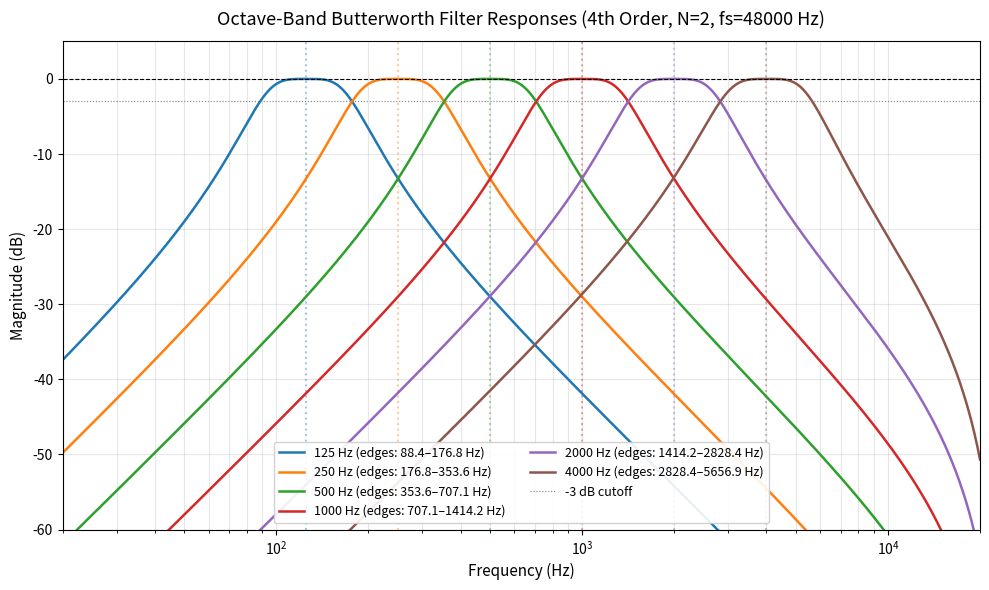

Reproduce this figure in Python.
"""
reference/bands.py — Octave-band Butterworth band-pass filter design.
Uses 4th-order Butterworth (N=2 design order -> 2 SOS biquad sections).
Centres: 125, 250, 500, 1000, 2000, 4000 Hz.
Band edges: fc / sqrt(2) and fc * sqrt(2).
"""

import os
os.environ['MPLCONFIGDIR'] = '/tmp/matplotlib'

import numpy as np
import scipy.signal
import matplotlib
matplotlib.use('Agg')
import matplotlib.pyplot as plt

CENTRE_FREQUENCIES = [125, 250, 500, 1000, 2000, 4000]

def get_band_edges(fc: float) -> tuple[float, float]:
    """Calculate lower and upper band edges for an octave band."""
    sqrt2 = np.sqrt(2.0)
    return fc / sqrt2, fc * sqrt2

def design_octave_filters(fs: int = 48000, centres: list[int] = CENTRE_FREQUENCIES) -> dict[int, np.ndarray]:
    """
    Design 4th-order Butterworth bandpass filter (N=2 design order, 2 SOS sections)
    for each octave centre frequency.
    
    Returns a dict mapping centre frequency (Hz) -> SOS array of shape (2, 6).
    """
    filters = {}
    for fc in centres:
        lo, hi = get_band_edges(fc)
        sos = scipy.signal.butter(N=2, Wn=[lo, hi], btype='bandpass', fs=fs, output='sos')
        filters[fc] = sos
    return filters

def filter_band(signal: np.ndarray, sos: np.ndarray) -> np.ndarray:
    """Filter a 1D signal with an SOS cascade."""
    return scipy.signal.sosfilt(sos, signal)

def plot_magnitude_responses(filters: dict[int, np.ndarray], fs: int = 48000,
                             output_path: str = 'reference/plots/bandpass_magnitude.png'):
    """Plot magnitude response curves (dB vs frequency) for all octave bands."""
    os.makedirs(os.path.dirname(output_path), exist_ok=True)
    
    fig, ax = plt.subplots(figsize=(10, 6))
    
    # Generate frequencies log-spaced from 20 Hz to 20 kHz
    w_freqs = np.geomspace(20, 20000, 1000)
    
    colors = ['#1f77b4', '#ff7f0e', '#2ca02c', '#d62728', '#9467bd', '#8c564b']
    
    for (fc, sos), color in zip(filters.items(), colors):
        _, h = scipy.signal.sosfreqz(sos, worN=w_freqs, fs=fs)
        mag_db = 20.0 * np.log10(np.maximum(np.abs(h), 1e-10))
        lo, hi = get_band_edges(fc)
        ax.semilogx(w_freqs, mag_db, label=f"{fc} Hz (edges: {lo:.1f}–{hi:.1f} Hz)", color=color, linewidth=1.8)
        # Mark center frequency
        ax.axvline(fc, color=color, linestyle=':', alpha=0.4)
    
    ax.set_title("Octave-Band Butterworth Filter Responses (4th Order, N=2, fs=48000 Hz)", fontsize=13, pad=12)
    ax.set_xlabel("Frequency (Hz)", fontsize=11)
    ax.set_ylabel("Magnitude (dB)", fontsize=11)
    ax.set_ylim(-60, 5)
    ax.set_xlim(20, 20000)
    ax.grid(True, which="both", ls="-", alpha=0.3)
    ax.axhline(0, color='black', linewidth=0.8, linestyle='--')
    ax.axhline(-3, color='gray', linewidth=0.8, linestyle=':', label='-3 dB cutoff')
    ax.legend(loc='lower center', ncol=2, framealpha=0.9, fontsize=9)
    
    plt.tight_layout()
    plt.savefig(output_path, dpi=200)
    plt.close(fig)
    print(f"Saved magnitude response plot to: {output_path}")

if __name__ == '__main__':
    filters = design_octave_filters(48000)
    print("Butterworth octave bandpass filters designed (N=2, 2 SOS per band):")
    for fc, sos in filters.items():
        lo, hi = get_band_edges(fc)
        print(f"\nBand {fc} Hz: edges [{lo:.2f}, {hi:.2f}] Hz")
        print(f"SOS shape: {sos.shape}")
        for i, s in enumerate(sos):
            print(f"  Section {i+1}: b=[{s[0]:.6e}, {s[1]:.6e}, {s[2]:.6e}], a=[{s[3]:.6f}, {s[4]:.6f}, {s[5]:.6f}]")
    
    plot_magnitude_responses(filters)
